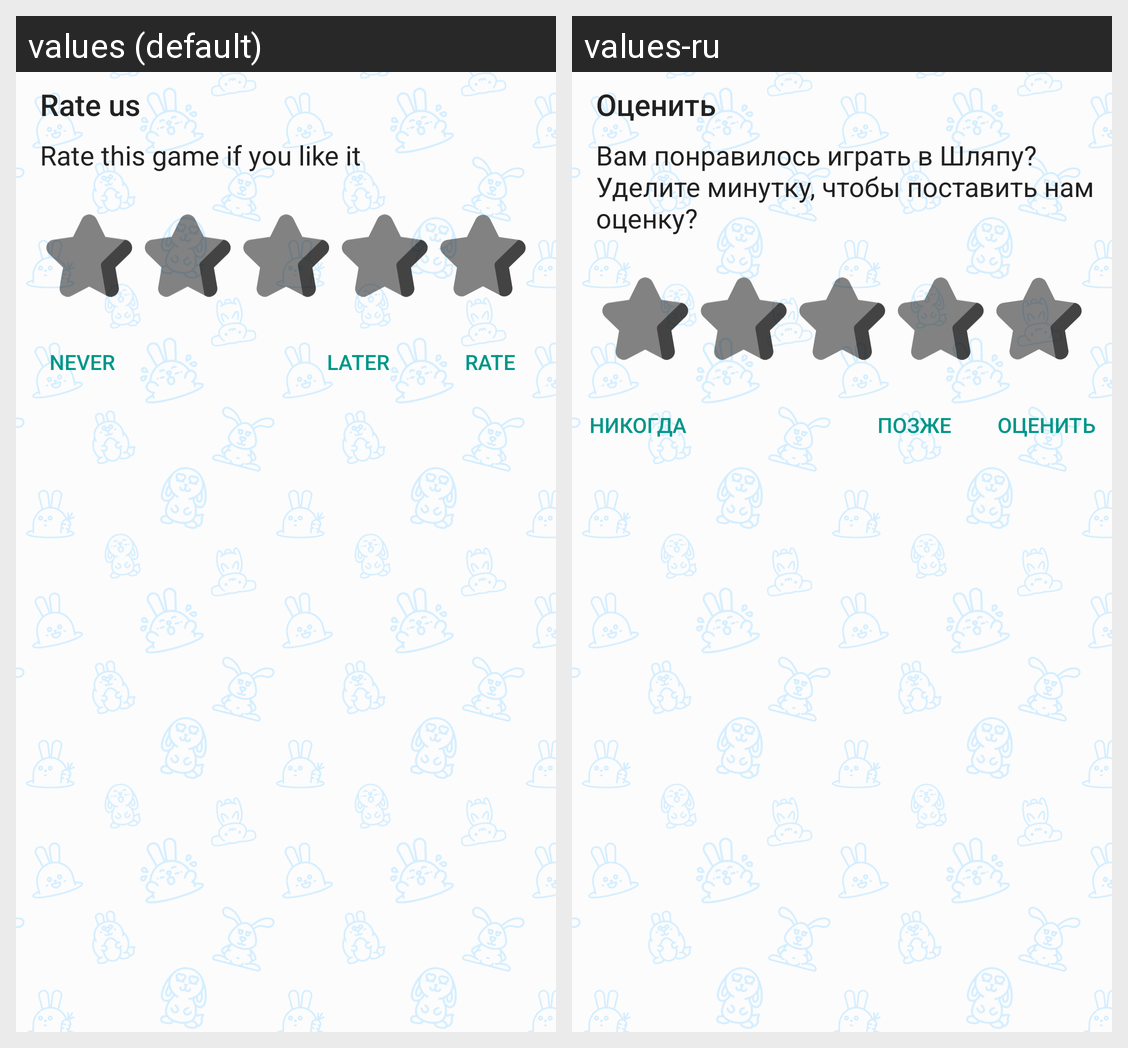

Locale-by-locale string values for the Android screen shown in this grid:
Android screen res/layout/dialog_rater.xml rendered under 2 locales, left to right: values (default), values-ru. Device: Nexus 5 (rendered at 1080×1920; each locale shown at half size, 540×960, under a caption strip naming it); theme AppThemeBlue.
Strings drawn on this screen, with the default value and each locale's value (text and hints the layout hard-codes, and strings that could not be matched under every locale, appear in the picture but are not listed):

rate
  values: Rate us
  values-ru: Оценить

rate_massage
  values: Rate this game if you like it
  values-ru: Вам понравилось играть в Шляпу? Уделите минутку, чтобы поставить нам оценку?

rate_never
  values: Never
  values-ru: Никогда

rate_ok
  values: Rate
  values-ru: Оценить

rate_last
  values: Later
  values-ru: Позже
